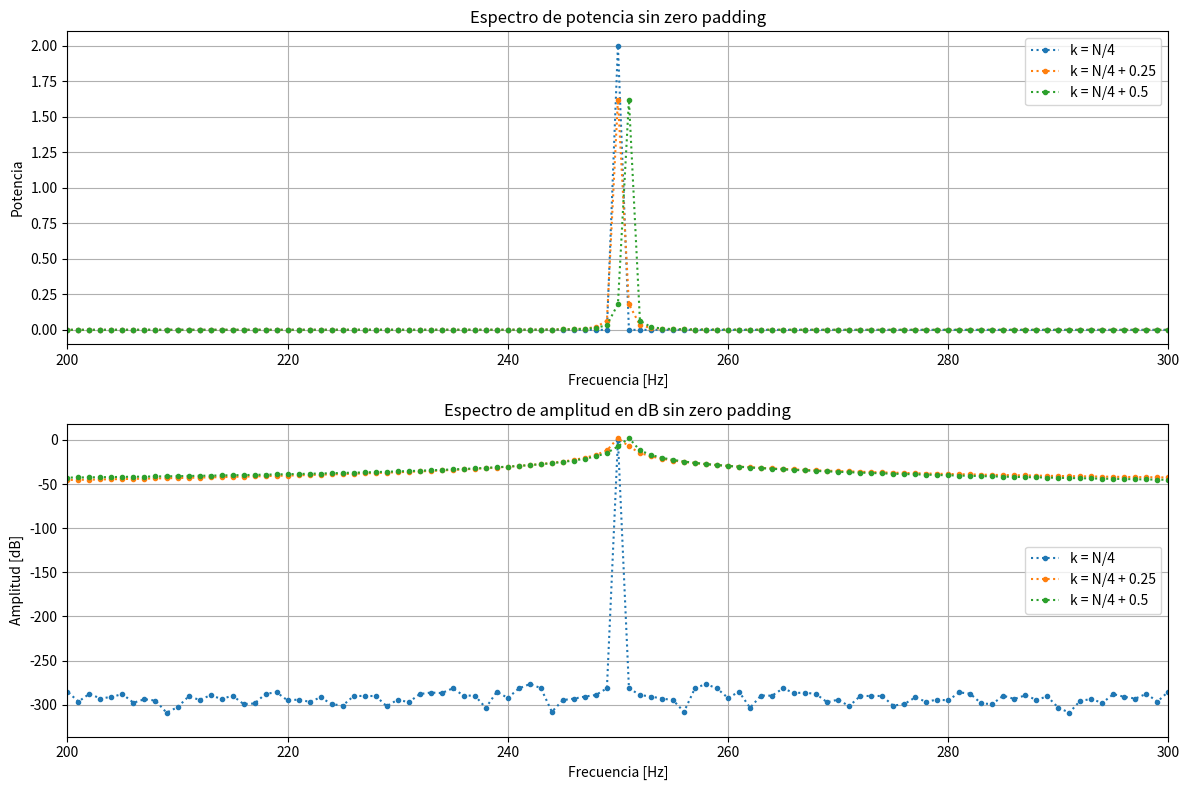
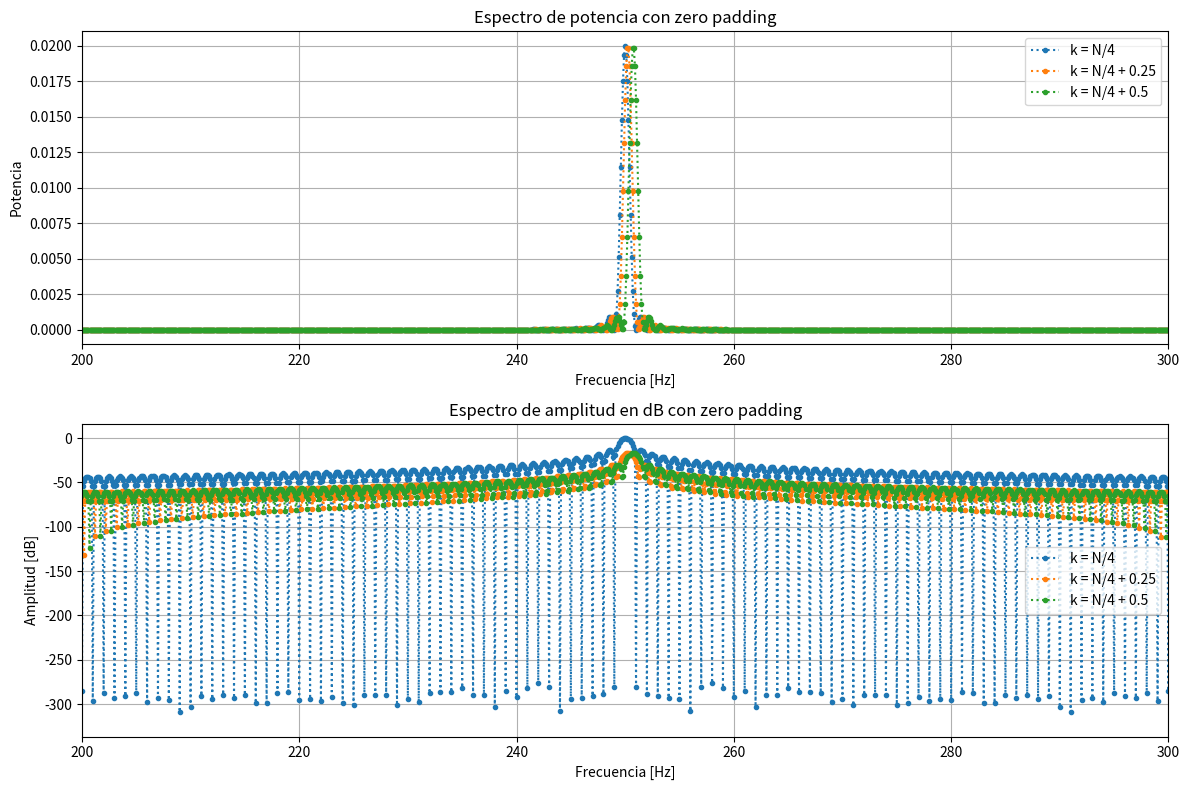

Here is the Python script that generated these plots, in order:
# -*- coding: utf-8 -*-
"""
Created on Thu Sep  3 19:31:05 2026

@author: Casandra
"""
'''En esta tarea semanal analizaremos un fenómeno muy particular que se da al calcular la DFT, el efecto de desparramo espectral.  

Luego, haremos el siguiente experimento:

Senoidal de frecuencia f0=k0∗fS/N=k0.Δf
potencia normalizada, es decir energía (o varianza) unitaria
Se pide:

a) Sea k0
 

N4
 
N4+0.25
 
N4+0.5
 
Notar que a cada senoidal se le agrega una pequeña desintonía respecto a  Δf
. Graficar las tres densidades espectrales de potencia (PDS's) y discutir cuál
 es el efecto de dicha desintonía en el espectro visualizado.

b) Verificar la potencia unitaria de cada PSD, puede usar la identidad de Parseval. En base a la teoría estudiada. Discuta la razón por la cual una señal senoidal tiene un espectro tan diferente respecto a otra de muy pocos Hertz de diferencia. 

c) Repetir el experimento mediante la técnica de zero padding. Dicha técnica consiste en agregar ceros al final de la señal para aumentar Δf
 de forma ficticia. Probar agregando un vector de 9*N ceros al final. Discuta los resultados obtenidos.'''
import numpy as np
import matplotlib.pyplot as plt

#%%Definiciones

N = 1000 # cantidad de muestras
fs = 1000 # frecuencia de nyquist
ff = N / 4 # frecuencia de la funcion seno que cae en el bin ubicado en N / 4


#%%funciones

def function_sen(vmax = 1, dc = 0, ff = 1, ph = 0, nn = N, fs = fs):
    tt = np.arange(0, nn/fs, 1/fs) #vector tiempo (segundos)
    xx = vmax * np.sin(2 * np.pi * tt * ff * (nn / fs) + ph) + dc #funcion seno
    return(tt, xx)

#%%Script
#%%Funciones seno con las potencias normalizadas
A = np.sqrt(2) #Amplitud del seno para que su potencia = 1
#K = k0
tt, sen = function_sen(vmax= A, ff = ff, nn = N, fs = fs)

SEN = np.fft.fft(sen) * 2 / N #multiplico por dos porque tomaré valores hasta nyquist

SEN_dB = 20 * np.log10(np.abs(SEN))
SEN_dB = SEN_dB - np.max(SEN_dB)

#K = k0 + .25

ff = (ff + 0.25)
tt, sen25 = function_sen(vmax= A, ff = ff, nn = N, fs = fs)

SEN25 = np.fft.fft(sen25) * 2 / N


SEN25_dB = 20 * np.log10(np.abs(SEN25))
SEN25_dB = SEN25_dB - np.max(SEN_dB)


#K = k0 + .5
ff = (ff + 0.5)
tt, sen5 = function_sen(vmax= A, ff = ff, nn = N, fs = fs)

SEN5 = np.fft.fft(sen5) * 2/ N

SEN5_dB = 20 * np.log10(np.abs(SEN5))
SEN5_dB = SEN5_dB - np.max(SEN_dB)


#%% Parseval para corroborar que los senos tienen potencias normalizadas

Pot = np.sum(0.5 * np.abs(SEN)**2)
Pot25 = np.sum(0.5 * np.abs(SEN25)**2)
Pot5 = np.sum(0.5 * np.abs(SEN5)**2)

#%% Zero padding
zeros = np.zeros(9 * N)

w = np.concatenate((sen, zeros))
w25 = np.concatenate((sen25, zeros))
w5 = np.concatenate((sen5, zeros))

W = np.fft.fft(w) * 2/ (10 * N)
W25 = np.fft.fft(w25) * 2 / (10 * N)
W5 = np.fft.fft(w5) * 2 / (10 * N)


W_dB = 20 * np.log10(np.abs(W[:(10 * N) // 2]))
W25_dB = 20 * np.log10(np.abs(W25[:(10 * N) // 2]))
W5_dB = 20 * np.log10(np.abs(W5[:(10 * N) // 2]))

W_dB = W_dB - np.max(W_dB)
W25_dB = W25_dB - np.max(W_dB)
W5_dB = W5_dB - np.max(W_dB)

frec_nyquist_W = np.arange(0 , N // 2, N / (10 * fs))
#%% Gráficos sin zero padding

plt.figure(figsize=(12, 8))

plt.subplot(2, 1, 1)

plt.plot(
    (np.abs(SEN))[:N // 2] ** 2,
    ":.",
    linestyle = ":",
    label='k = N/4'
)

plt.plot(
    np.abs(SEN25)[:N // 2] ** 2,
    ":.",
    linestyle = ":",
    label='k = N/4 + 0.25'
)

plt.plot(
    np.abs(SEN5)[:N // 2] ** 2,
    ":.",
    linestyle = ":",
    label='k = N/4 + 0.5'
)

plt.title('Espectro de potencia sin zero padding')
plt.xlabel('Frecuencia [Hz]')
plt.ylabel('Potencia')
plt.xlim(200, 300)
plt.legend()
plt.grid(True)

plt.subplot(2, 1, 2)

plt.plot(
    SEN_dB,
    ":.",
    linestyle = ":",
    label='k = N/4'
)

plt.plot(
    SEN25_dB,
    ":.",
    linestyle = ":",
    label='k = N/4 + 0.25'
)

plt.plot(
    SEN5_dB,
    ":.",
    linestyle = ":",
    label='k = N/4 + 0.5'
)

plt.title('Espectro de amplitud en dB sin zero padding')
plt.xlabel('Frecuencia [Hz]')
plt.ylabel('Amplitud [dB]')
plt.xlim(200, 300)
plt.legend()
plt.grid(True)

plt.tight_layout()
plt.show()

#%% Gráficos con zero padding

plt.figure(figsize=(12, 8))

plt.subplot(2, 1, 1)

plt.plot(
    frec_nyquist_W,
    np.abs(W)[:(10 * N) // 2] ** 2,
    ":.",
    linestyle = ":",
    label='k = N/4'
)

plt.plot(
    frec_nyquist_W,
    np.abs(W25)[:(10 * N) // 2] ** 2,
    ":.",
    linestyle = ":",
    label='k = N/4 + 0.25'
)

plt.plot(
    frec_nyquist_W,
    np.abs(W5)[:(10 * N) // 2] ** 2,
    ":.",
    linestyle = ":",
    label='k = N/4 + 0.5'
)

plt.title('Espectro de potencia con zero padding')
plt.xlabel('Frecuencia [Hz]')
plt.ylabel('Potencia')
plt.xlim(200, 300)
plt.legend()
plt.grid(True)

plt.subplot(2, 1, 2)

plt.plot(
    frec_nyquist_W,
    W_dB,
    ":.",
    linestyle = ":",
    label='k = N/4'
)

plt.plot(
    frec_nyquist_W,
    W25_dB,
    ":.",
    linestyle = ":",
    label='k = N/4 + 0.25'
)

plt.plot(
    frec_nyquist_W,
    W5_dB,
    ":.",
    linestyle = ":",
    label='k = N/4 + 0.5'
)

plt.title('Espectro de amplitud en dB con zero padding')
plt.xlabel('Frecuencia [Hz]')
plt.ylabel('Amplitud [dB]')
plt.xlim(200, 300)
plt.legend()
plt.grid(True)

plt.tight_layout()
plt.show()
